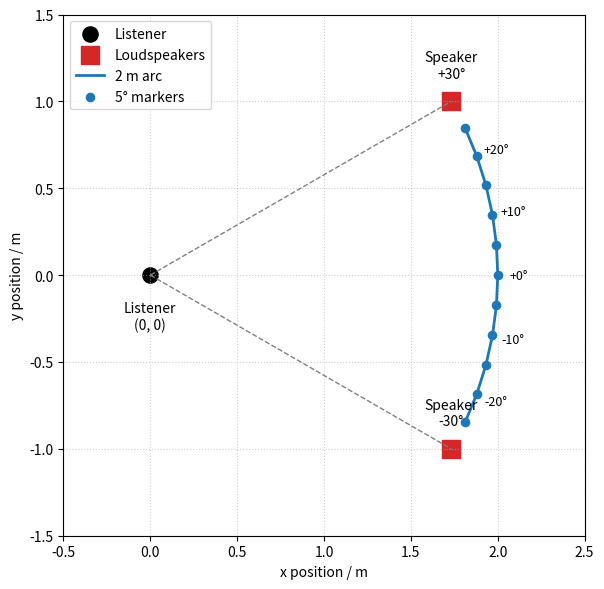

Recreate this plot in Python.
import numpy as np
import matplotlib.pyplot as plt

# Geometry parameters
radius = 2.0  # metres
speaker_angles_deg = [-30, 30]
marker_step_deg = 5

# Convert speaker angles to radians
speaker_angles_rad = np.deg2rad(speaker_angles_deg)

# Speaker coordinates
speaker_x = radius * np.cos(speaker_angles_rad)
speaker_y = radius * np.sin(speaker_angles_rad)

# Arc coordinates from -30 to +30 degrees
arc_angles_deg = np.arange(-25, 25 + marker_step_deg, marker_step_deg)
arc_angles_rad = np.deg2rad(arc_angles_deg)
arc_x = radius * np.cos(arc_angles_rad)
arc_y = radius * np.sin(arc_angles_rad)

# Create figure
fig, ax = plt.subplots(figsize=(7, 6))

# Plot listener
ax.scatter(0, 0, s=120, c="black", marker="o", label="Listener")
ax.text(0, -0.15, "Listener\n(0, 0)", ha="center", va="top")

# Plot loudspeakers
ax.scatter(speaker_x, speaker_y, s=180, c="tab:red", marker="s", label="Loudspeakers")
for angle, x, y in zip(speaker_angles_deg, speaker_x, speaker_y):
    ax.text(x, y + 0.12, f"Speaker\n{angle:+d}°", ha="center", va="bottom")

# Plot arc and markers every 5 degrees
ax.plot(arc_x, arc_y, color="tab:blue", linewidth=2, label="2 m arc")
ax.scatter(arc_x, arc_y, s=35, c="tab:blue", zorder=3, label="5° markers")

# Draw radial guide lines to speakers
for x, y in zip(speaker_x, speaker_y):
    ax.plot([0, x], [0, y], color="gray", linestyle="--", linewidth=1)

# Add angle labels on arc markers
for angle, x, y in zip(arc_angles_deg, arc_x, arc_y):
    if angle % 10 == 0:
        ax.text(x * 1.06, y * 1.06, f"{angle:+d}°", ha="center", va="center", fontsize=9)

# Formatting
ax.set_aspect("equal", adjustable="box")
ax.set_xlabel("x position / m")
ax.set_ylabel("y position / m")
# ax.set_title("Listener and Loudspeaker Arrangement")
ax.grid(True, linestyle=":", alpha=0.6)
ax.legend(loc="upper left")

# Set limits with some padding
padding = 0.5
ax.set_xlim( - padding, radius + padding)
ax.set_ylim(-radius + padding, radius - padding)

plt.tight_layout()
plt.show()
